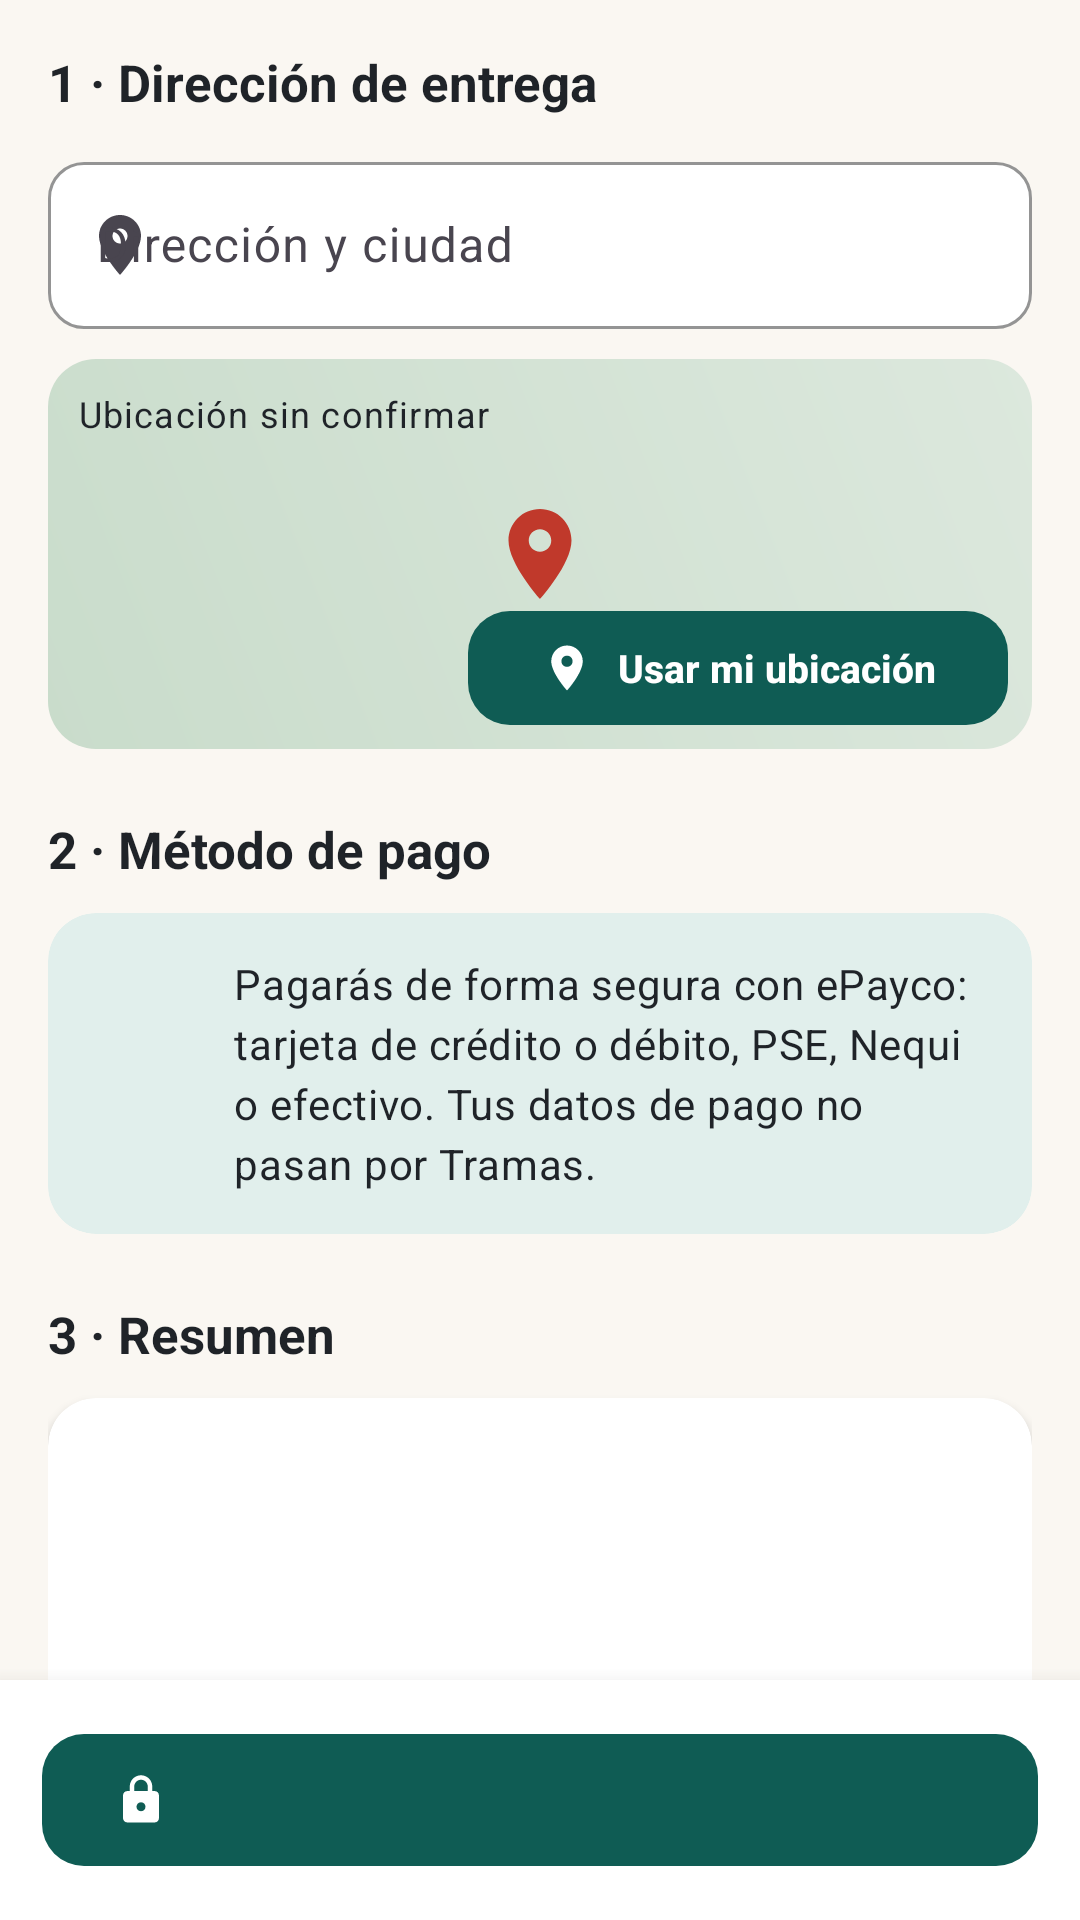

The Android layout XML behind this screen, and the referenced resources:
<!-- AndroidManifest.xml: application theme Theme.Tramas -->
<!-- res/layout/fragment_checkout.xml -->
<?xml version="1.0" encoding="utf-8"?>
<LinearLayout xmlns:android="http://schemas.android.com/apk/res/android"
    xmlns:app="http://schemas.android.com/apk/res-auto"
    android:layout_width="match_parent"
    android:layout_height="match_parent"
    android:orientation="vertical">

    <androidx.core.widget.NestedScrollView
        android:layout_width="match_parent"
        android:layout_height="0dp"
        android:layout_weight="1">

        <LinearLayout
            android:layout_width="match_parent"
            android:layout_height="wrap_content"
            android:orientation="vertical"
            android:padding="@dimen/screen_padding">

            <TextView
                android:layout_width="wrap_content"
                android:layout_height="wrap_content"
                android:text="@string/n_1_direccion_de_entrega"
                android:textAppearance="@style/TextAppearance.Tramas.Headline"
                android:textSize="17sp" />

            <com.google.android.material.textfield.TextInputLayout
                android:id="@+id/tilAddress"
                android:layout_width="match_parent"
                android:layout_height="wrap_content"
                android:layout_marginTop="10dp"
                android:hint="@string/direccion_y_ciudad"
                app:startIconDrawable="@drawable/ic_location">

                <com.google.android.material.textfield.TextInputEditText
                    android:id="@+id/etAddress"
                    android:layout_width="match_parent"
                    android:layout_height="wrap_content"
                    android:inputType="textPostalAddress" />
            </com.google.android.material.textfield.TextInputLayout>

            <FrameLayout
                android:layout_width="match_parent"
                android:layout_height="130dp"
                android:layout_marginTop="10dp"
                android:background="@drawable/bg_map_placeholder">

                <ImageView
                    android:layout_width="36dp"
                    android:layout_height="36dp"
                    android:layout_gravity="center"
                    android:contentDescription="@null"
                    android:src="@drawable/ic_location"
                    app:tint="@color/danger" />

                <TextView
                    android:id="@+id/tvLocation"
                    android:layout_width="wrap_content"
                    android:layout_height="wrap_content"
                    android:layout_gravity="top|start"
                    android:layout_margin="10dp"
                    android:text="@string/ubicacion_sin_confirmar"
                    android:textAppearance="@style/TextAppearance.Tramas.Caption"
                    android:textColor="@color/ink" />

                <com.google.android.material.button.MaterialButton
                    android:id="@+id/btnLocation"
                    style="@style/Widget.Tramas.Button.Small"
                    android:layout_width="wrap_content"
                    android:layout_height="wrap_content"
                    android:layout_gravity="bottom|end"
                    android:layout_margin="8dp"
                    android:text="@string/usar_mi_ubicacion"
                    app:icon="@drawable/ic_location" />
            </FrameLayout>

            <TextView
                android:layout_width="wrap_content"
                android:layout_height="wrap_content"
                android:layout_marginTop="22dp"
                android:text="@string/n_2_metodo_de_pago"
                android:textAppearance="@style/TextAppearance.Tramas.Headline"
                android:textSize="17sp" />

            <com.google.android.material.card.MaterialCardView
                style="@style/Widget.Tramas.Card.Soft"
                android:layout_width="match_parent"
                android:layout_height="wrap_content"
                android:layout_marginTop="10dp">

                <LinearLayout
                    android:layout_width="match_parent"
                    android:layout_height="wrap_content"
                    android:gravity="center_vertical"
                    android:orientation="horizontal"
                    android:padding="14dp">

                    <ImageView
                        android:layout_width="36dp"
                        android:layout_height="36dp"
                        android:contentDescription="@null"
                        android:src="@drawable/ic_card"
                        app:tint="?attr/colorPrimary" />

                    <TextView
                        android:layout_width="0dp"
                        android:layout_height="wrap_content"
                        android:layout_marginStart="12dp"
                        android:layout_weight="1"
                        android:text="@string/pagaras_de_forma_segura_con_epayco_tar"
                        android:textAppearance="@style/TextAppearance.Tramas.Body" />
                </LinearLayout>
            </com.google.android.material.card.MaterialCardView>

            <TextView
                android:layout_width="wrap_content"
                android:layout_height="wrap_content"
                android:layout_marginTop="22dp"
                android:text="@string/n_3_resumen"
                android:textAppearance="@style/TextAppearance.Tramas.Headline"
                android:textSize="17sp" />

            <com.google.android.material.card.MaterialCardView
                style="@style/Widget.Tramas.Card"
                android:layout_width="match_parent"
                android:layout_height="wrap_content"
                android:layout_marginTop="10dp">

                <LinearLayout
                    android:layout_width="match_parent"
                    android:layout_height="wrap_content"
                    android:orientation="vertical"
                    android:padding="16dp">

                    <include
                        android:id="@+id/rowSubtotal"
                        layout="@layout/row_summary" />

                    <include
                        android:id="@+id/rowIva"
                        layout="@layout/row_summary" />

                    <include
                        android:id="@+id/rowShipping"
                        layout="@layout/row_summary" />

                    <View
                        android:layout_width="match_parent"
                        android:layout_height="1dp"
                        android:layout_marginTop="8dp"
                        android:layout_marginBottom="8dp"
                        android:background="@color/line" />

                    <include
                        android:id="@+id/rowTotal"
                        layout="@layout/row_summary" />
                </LinearLayout>
            </com.google.android.material.card.MaterialCardView>

            <CheckBox
                android:id="@+id/cbTerms"
                android:layout_width="match_parent"
                android:layout_height="wrap_content"
                android:layout_marginTop="8dp"
                android:buttonTint="?attr/colorPrimary"
                android:text="@string/acepto_los_terminos_y_condiciones_y_co" />

            <TextView
                android:layout_width="match_parent"
                android:layout_height="wrap_content"
                android:layout_marginTop="4dp"
                android:drawablePadding="6dp"
                android:text="@string/pago_seguro_procesado_por_wompi_tramas"
                android:textAppearance="@style/TextAppearance.Tramas.Caption"
                app:drawableStartCompat="@drawable/ic_lock"
                app:drawableTint="@color/ink_muted" />
        </LinearLayout>
    </androidx.core.widget.NestedScrollView>

    <com.google.android.material.card.MaterialCardView
        style="@style/Widget.Tramas.Card"
        android:layout_width="match_parent"
        android:layout_height="wrap_content"
        app:cardCornerRadius="0dp"
        app:cardElevation="10dp">

        <com.google.android.material.button.MaterialButton
            android:id="@+id/btnPay"
            android:layout_width="match_parent"
            android:layout_height="wrap_content"
            android:layout_margin="14dp"
            app:icon="@drawable/ic_lock" />
    </com.google.android.material.card.MaterialCardView>
</LinearLayout>
<!-- res/layout/row_summary.xml (included above) -->
<?xml version="1.0" encoding="utf-8"?>
<LinearLayout xmlns:android="http://schemas.android.com/apk/res/android"
    android:layout_width="match_parent"
    android:layout_height="wrap_content"
    android:orientation="horizontal"
    android:paddingTop="2dp"
    android:paddingBottom="2dp">

    <TextView
        android:id="@+id/tvLabel"
        android:layout_width="0dp"
        android:layout_height="wrap_content"
        android:layout_weight="1"
        android:textAppearance="@style/TextAppearance.Tramas.Body" />

    <TextView
        android:id="@+id/tvValue"
        android:layout_width="wrap_content"
        android:layout_height="wrap_content"
        android:textAppearance="@style/TextAppearance.Tramas.Title" />
</LinearLayout>
<!-- resources referenced by this layout -->
<resources>
  <color name="danger">#C0392B</color>
  <color name="ink">#1F2328</color>
  <color name="ink_muted">#6B7280</color>
  <color name="line">#E3DED4</color>
  <dimen name="screen_padding">16dp</dimen>
  <string name="acepto_los_terminos_y_condiciones_y_co">Acepto los términos y condiciones y conozco mi derecho de retracto (5 días hábiles).</string>
  <string name="direccion_y_ciudad">Dirección y ciudad</string>
  <string name="n_1_direccion_de_entrega">1 · Dirección de entrega</string>
  <string name="n_2_metodo_de_pago">2 · Método de pago</string>
  <string name="n_3_resumen">3 · Resumen</string>
  <string name="pagaras_de_forma_segura_con_epayco_tar">Pagarás de forma segura con ePayco: tarjeta de crédito o débito, PSE, Nequi o efectivo. Tus datos de pago no pasan por Tramas.</string>
  <string name="pago_seguro_procesado_por_wompi_tramas">Pago seguro procesado por Davipay (ePayco). Tramas no almacena los datos de tu tarjeta.</string>
  <string name="ubicacion_sin_confirmar">Ubicación sin confirmar</string>
  <string name="usar_mi_ubicacion">Usar mi ubicación</string>
  <style name="TextAppearance.Tramas.Body" parent="TextAppearance.Material3.BodyMedium">
          <item name="android:textSize">14sp</item>
          <item name="android:textColor">@color/ink</item>
      </style>
  <style name="TextAppearance.Tramas.Caption" parent="TextAppearance.Material3.BodySmall">
          <item name="android:textSize">12sp</item>
          <item name="android:textColor">@color/ink_muted</item>
      </style>
  <style name="TextAppearance.Tramas.Headline" parent="TextAppearance.Material3.HeadlineSmall">
          <item name="android:textSize">20sp</item>
          <item name="android:textStyle">bold</item>
          <item name="android:textColor">@color/ink</item>
      </style>
  <style name="TextAppearance.Tramas.Title" parent="TextAppearance.Material3.TitleMedium">
          <item name="android:textSize">16sp</item>
          <item name="android:textStyle">bold</item>
          <item name="android:textColor">@color/ink</item>
      </style>
  <style name="Widget.Tramas.Button.Small" parent="Widget.Tramas.Button">
          <item name="android:minHeight">38dp</item>
          <item name="android:textSize">13sp</item>
          <item name="android:insetTop">0dp</item>
          <item name="android:insetBottom">0dp</item>
      </style>
  <style name="Widget.Tramas.Card" parent="Widget.Material3.CardView.Elevated">
          <item name="cardCornerRadius">@dimen/radius_card</item>
          <item name="cardElevation">@dimen/card_elevation</item>
          <item name="cardBackgroundColor">@color/surface</item>
      </style>
  <style name="Widget.Tramas.Card.Soft" parent="Widget.Material3.CardView.Filled">
          <item name="cardCornerRadius">@dimen/radius_card</item>
          <item name="cardBackgroundColor">?attr/colorPrimaryContainer</item>
      </style>
  <dimen name="radius_card">16dp</dimen>
  <dimen name="card_elevation">2dp</dimen>
  <color name="surface">#FFFFFF</color>
  <color name="teal">#0F5C54</color>
  <color name="white">#FFFFFF</color>
  <color name="teal_dark">#0A3F3A</color>
  <color name="teal_soft">#E1EFEC</color>
  <color name="ochre">#E9A23B</color>
  <color name="ochre_soft">#FBEFD6</color>
  <color name="canvas">#FAF7F2</color>
  <style name="ShapeAppearance.Tramas.Small" parent="ShapeAppearance.Material3.SmallComponent">
          <item name="cornerFamily">rounded</item>
          <item name="cornerSize">10dp</item>
      </style>
  <style name="ShapeAppearance.Tramas.Medium" parent="ShapeAppearance.Material3.MediumComponent">
          <item name="cornerFamily">rounded</item>
          <item name="cornerSize">16dp</item>
      </style>
  <dimen name="button_height">52dp</dimen>
  <dimen name="radius_button">14dp</dimen>
  <style name="Widget.Tramas.BottomNav.Indicator" parent="Widget.Material3.BottomNavigationView.ActiveIndicator">
          <item name="android:color">?attr/colorPrimaryContainer</item>
      </style>
</resources>
